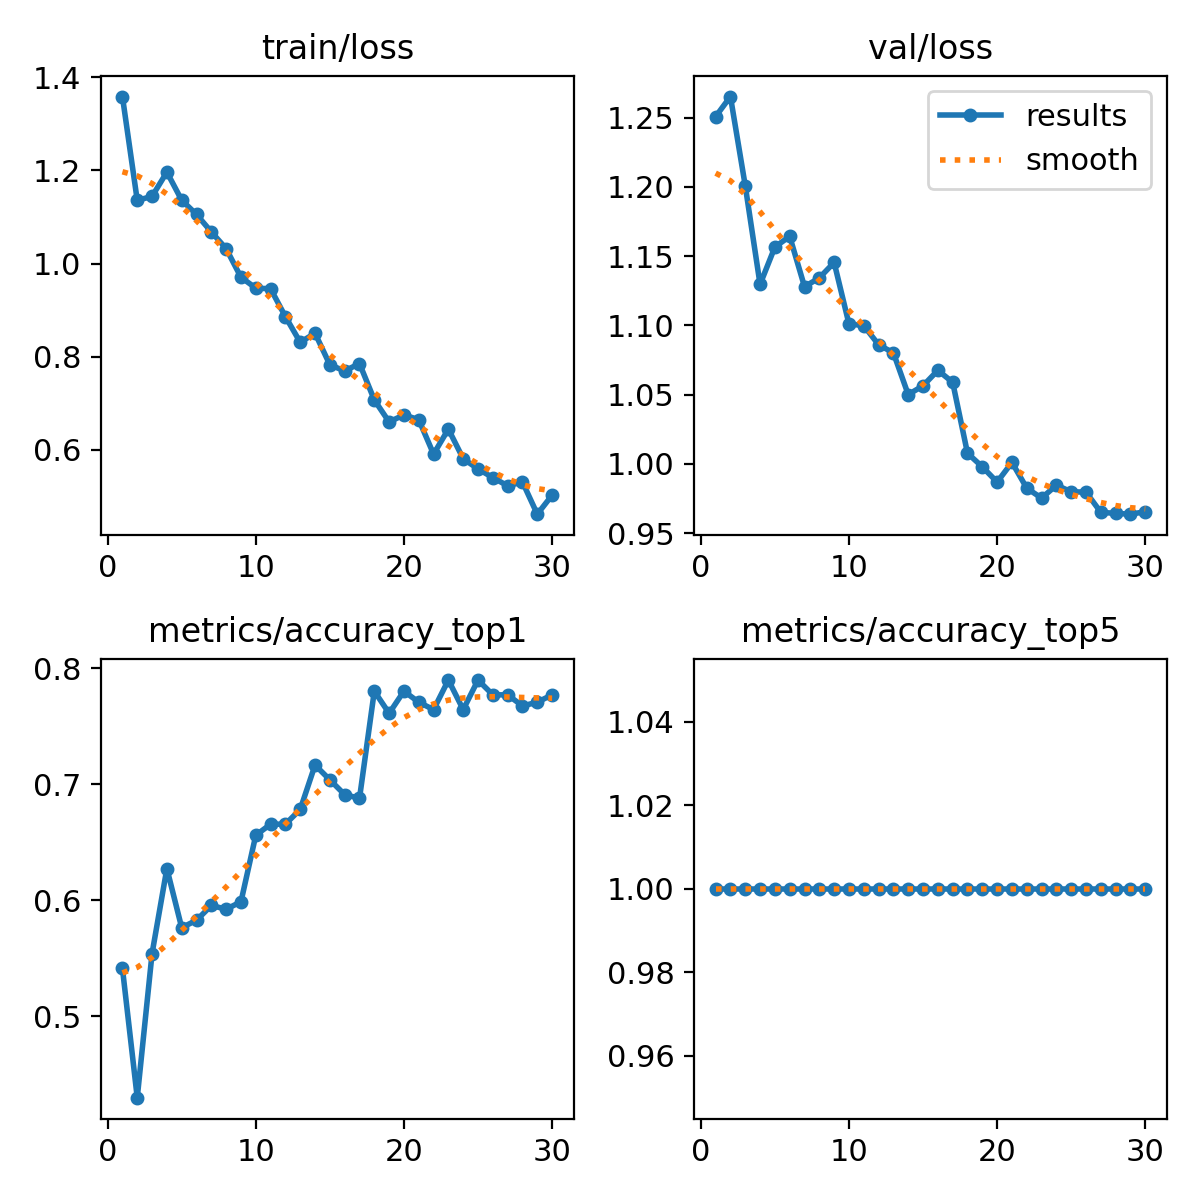

The table this chart was drawn from, first rows:
epoch, time, train/loss, metrics/accuracy_top1, metrics/accuracy_top5, val/loss, lr/pg0, lr/pg1, lr/pg2
1, 14.95, 1.359, 0.5414, 1, 1.251, 0.0002346, 0.0002346, 0.0002346
2, 26.72, 1.136, 0.4299, 1, 1.265, 0.000457, 0.000457, 0.000457
3, 38.11, 1.144, 0.5541, 1, 1.201, 0.0006637, 0.0006637, 0.0006637
4, 49.43, 1.197, 0.6274, 1, 1.13, 0.0006433, 0.0006433, 0.0006433
5, 60.59, 1.136, 0.5764, 1, 1.157, 0.0006198, 0.0006198, 0.0006198
6, 70.38, 1.106, 0.5828, 1, 1.164, 0.0005962, 0.0005962, 0.0005962
7, 80.35, 1.068, 0.5955, 1, 1.128, 0.0005726, 0.0005726, 0.0005726
8, 92.46, 1.032, 0.5924, 1, 1.134, 0.0005491, 0.0005491, 0.0005491
9, 104.7, 0.9706, 0.5987, 1, 1.145, 0.0005255, 0.0005255, 0.0005255
10, 116.5, 0.9472, 0.6561, 1, 1.101, 0.0005019, 0.0005019, 0.0005019
11, 126.9, 0.9458, 0.6656, 1, 1.1, 0.0004784, 0.0004784, 0.0004784
12, 139.6, 0.886, 0.6656, 1, 1.086, 0.0004548, 0.0004548, 0.0004548
13, 151.7, 0.8309, 0.6783, 1, 1.08, 0.0004313, 0.0004313, 0.0004313
14, 162.6, 0.8503, 0.7166, 1, 1.05, 0.0004077, 0.0004077, 0.0004077
15, 173.2, 0.7825, 0.7038, 1, 1.056, 0.0003841, 0.0003841, 0.0003841
16, 183.2, 0.7692, 0.6911, 1, 1.068, 0.0003606, 0.0003606, 0.0003606
17, 193.5, 0.7852, 0.6879, 1, 1.059, 0.000337, 0.000337, 0.000337
18, 203.6, 0.7071, 0.7802, 1, 1.008, 0.0003134, 0.0003134, 0.0003134
19, 214.3, 0.6598, 0.7611, 1, 0.998, 0.0002899, 0.0002899, 0.0002899
20, 224.8, 0.6749, 0.7802, 1, 0.9869, 0.0002663, 0.0002663, 0.0002663
21, 264.9, 0.6645, 0.7707, 1, 1.001, 0.0002428, 0.0002428, 0.0002428
22, 276.1, 0.5907, 0.7643, 1, 0.9826, 0.0002192, 0.0002192, 0.0002192
23, 287.3, 0.6444, 0.7898, 1, 0.9753, 0.0001956, 0.0001956, 0.0001956
24, 298.4, 0.5807, 0.7643, 1, 0.9847, 0.0001721, 0.0001721, 0.0001721
25, 309.4, 0.5588, 0.7898, 1, 0.9799, 0.0001485, 0.0001485, 0.0001485
26, 320.6, 0.5401, 0.7771, 1, 0.9797, 0.000125, 0.000125, 0.000125
27, 331.4, 0.5226, 0.7771, 1, 0.9651, 0.0001014, 0.0001014, 0.0001014
28, 342.3, 0.5306, 0.7675, 1, 0.9644, 7.7826e-05, 7.7826e-05, 7.7826e-05
29, 352.9, 0.4616, 0.7707, 1, 0.9638, 5.4264e-05, 5.4264e-05, 5.4264e-05
30, 364, 0.5024, 0.7771, 1, 0.9655, 3.0702e-05, 3.0702e-05, 3.0702e-05
